Image classification data set "dataset" (ncuong23102k5/Phan-loai-rac-thai- on GitHub). Class labels (2): huu co, tai che.

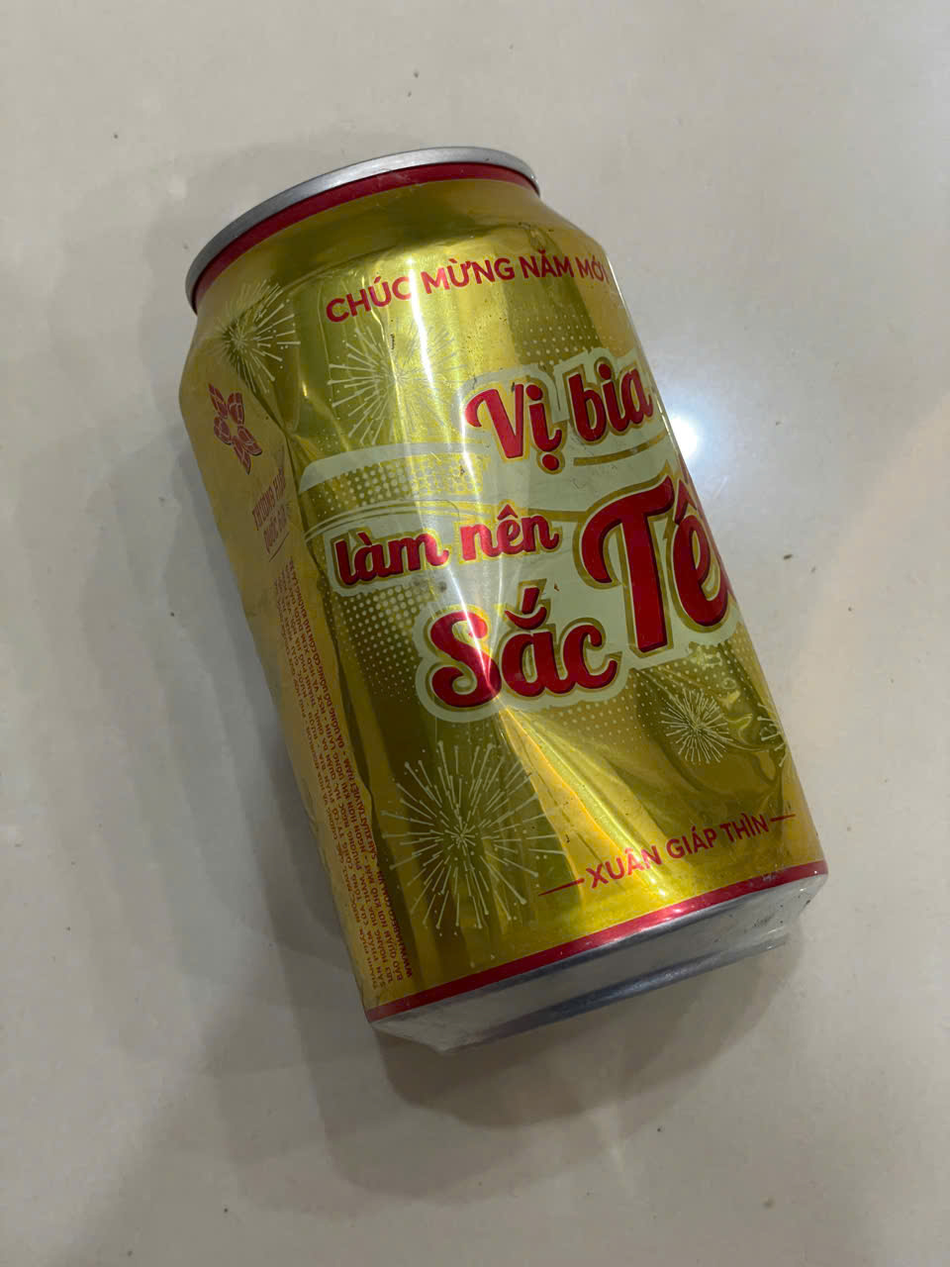
Label: tai che

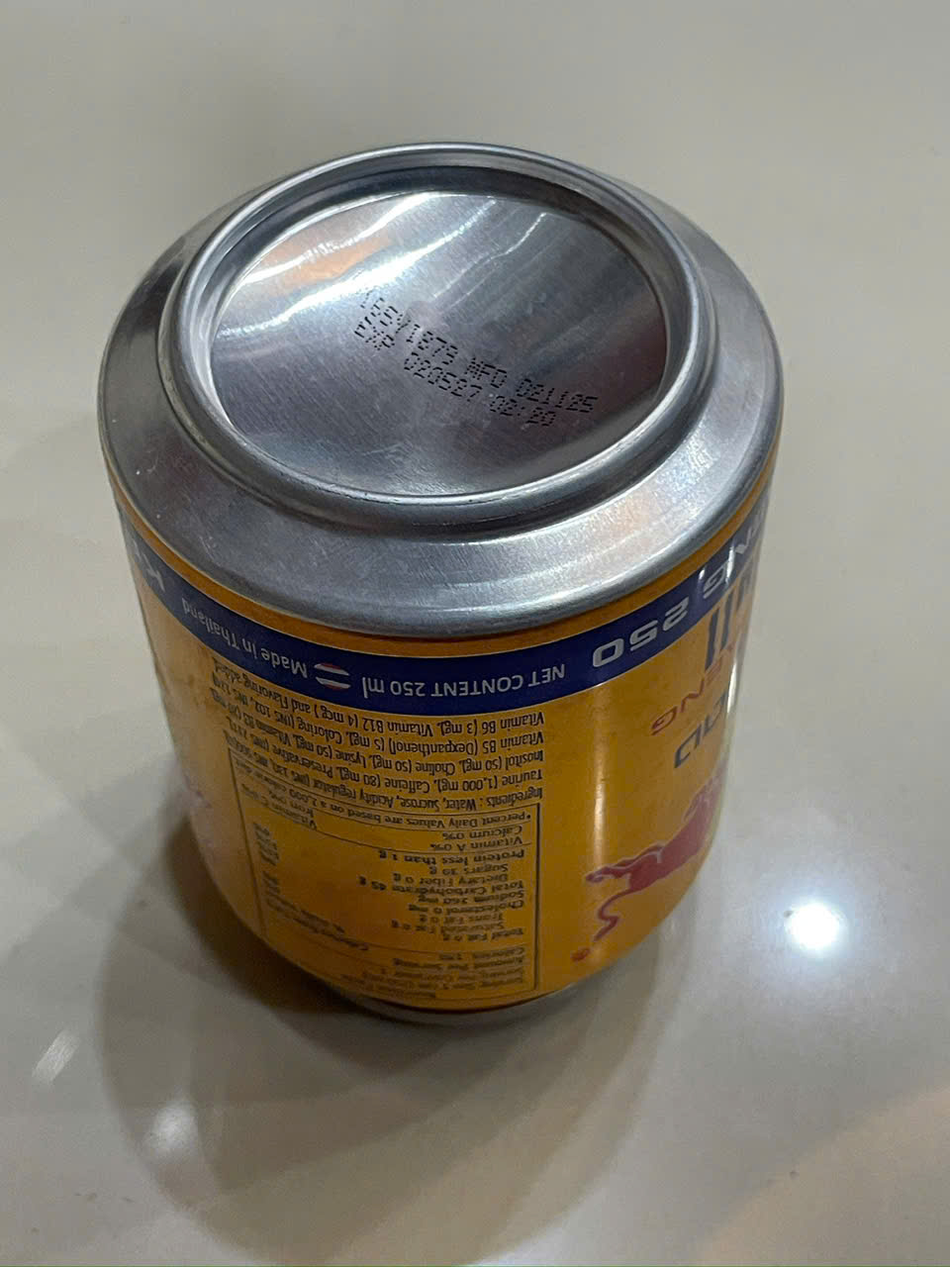
Label: tai che

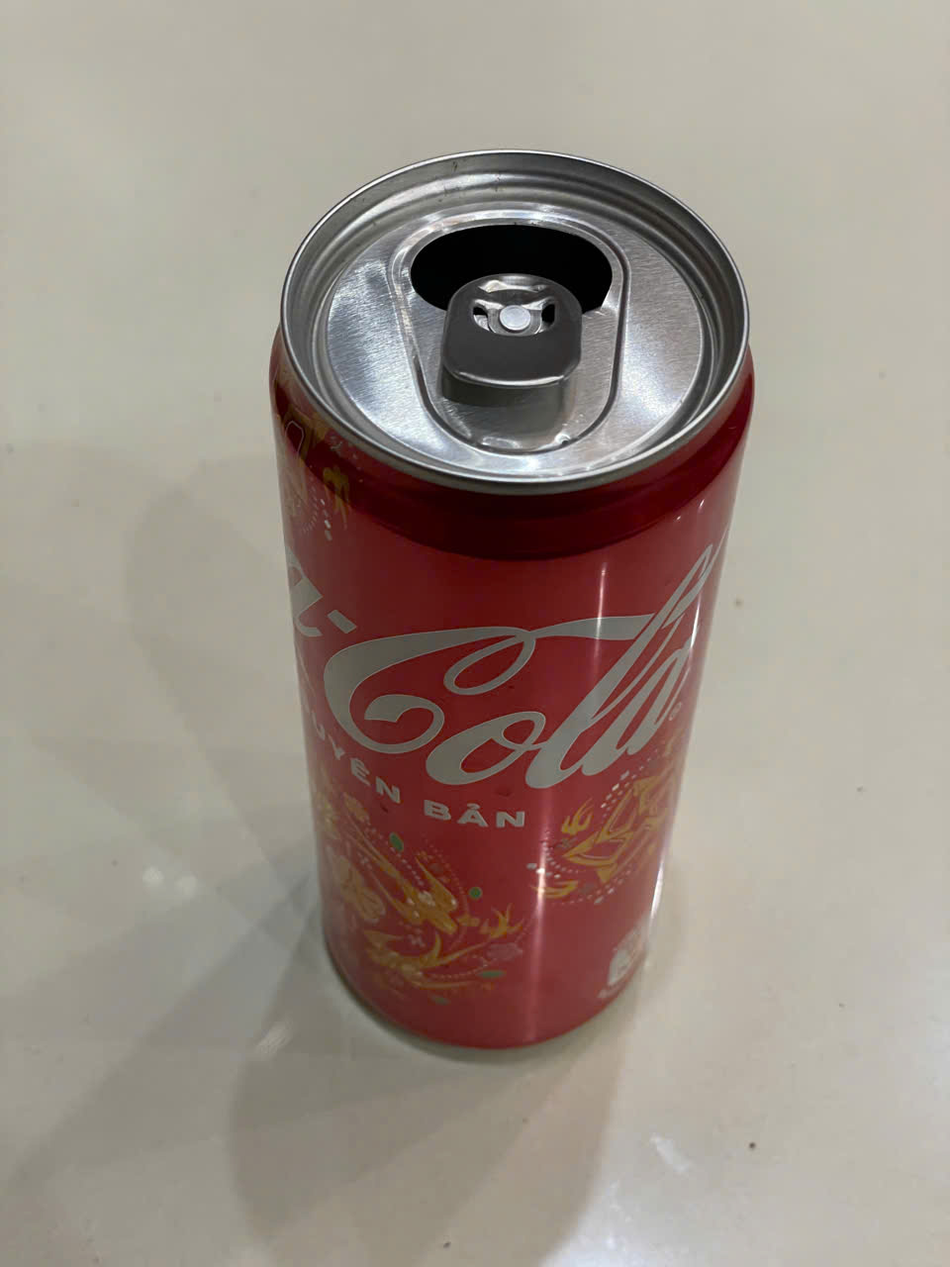
Label: tai che

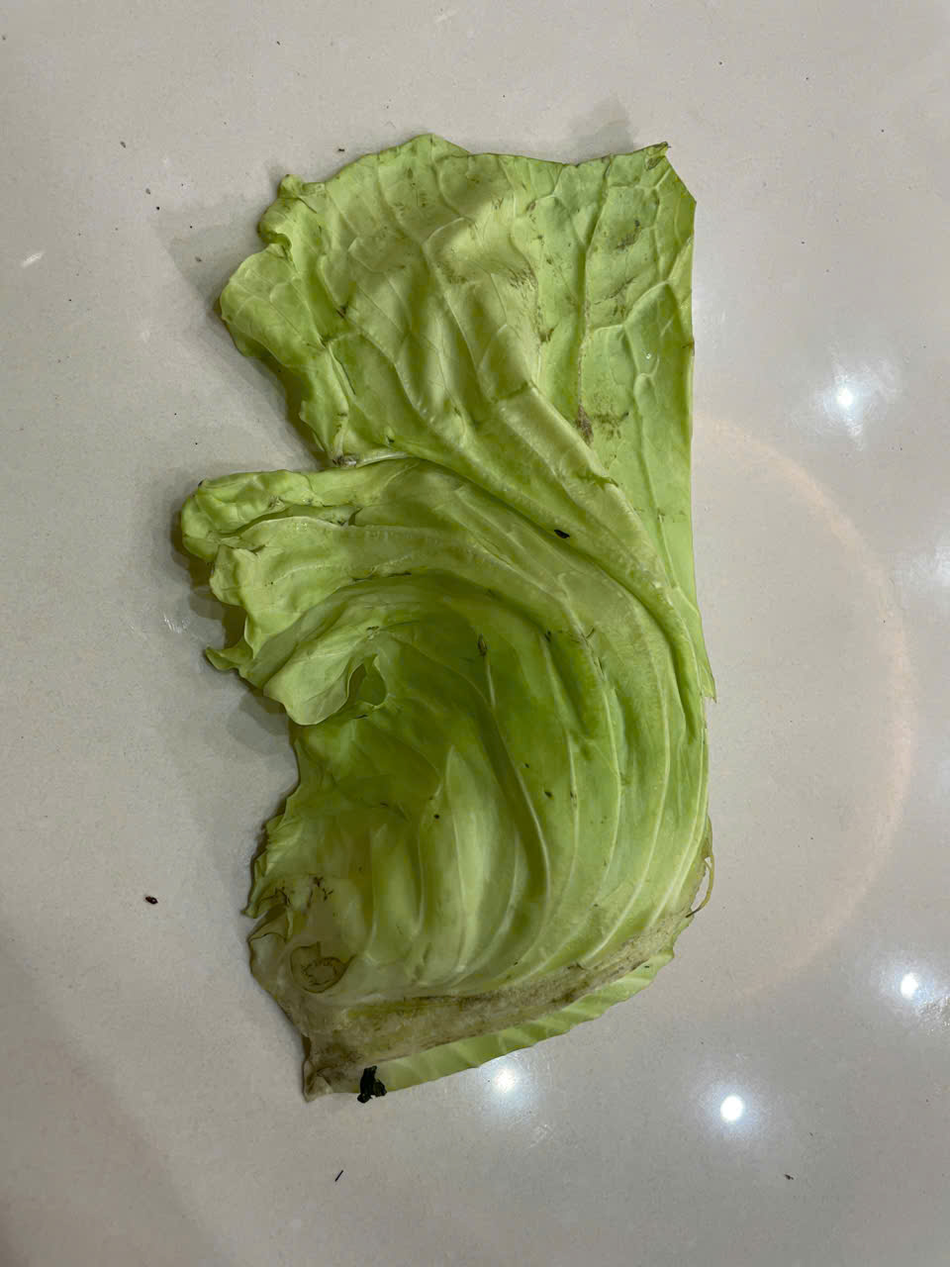
Label: huu co

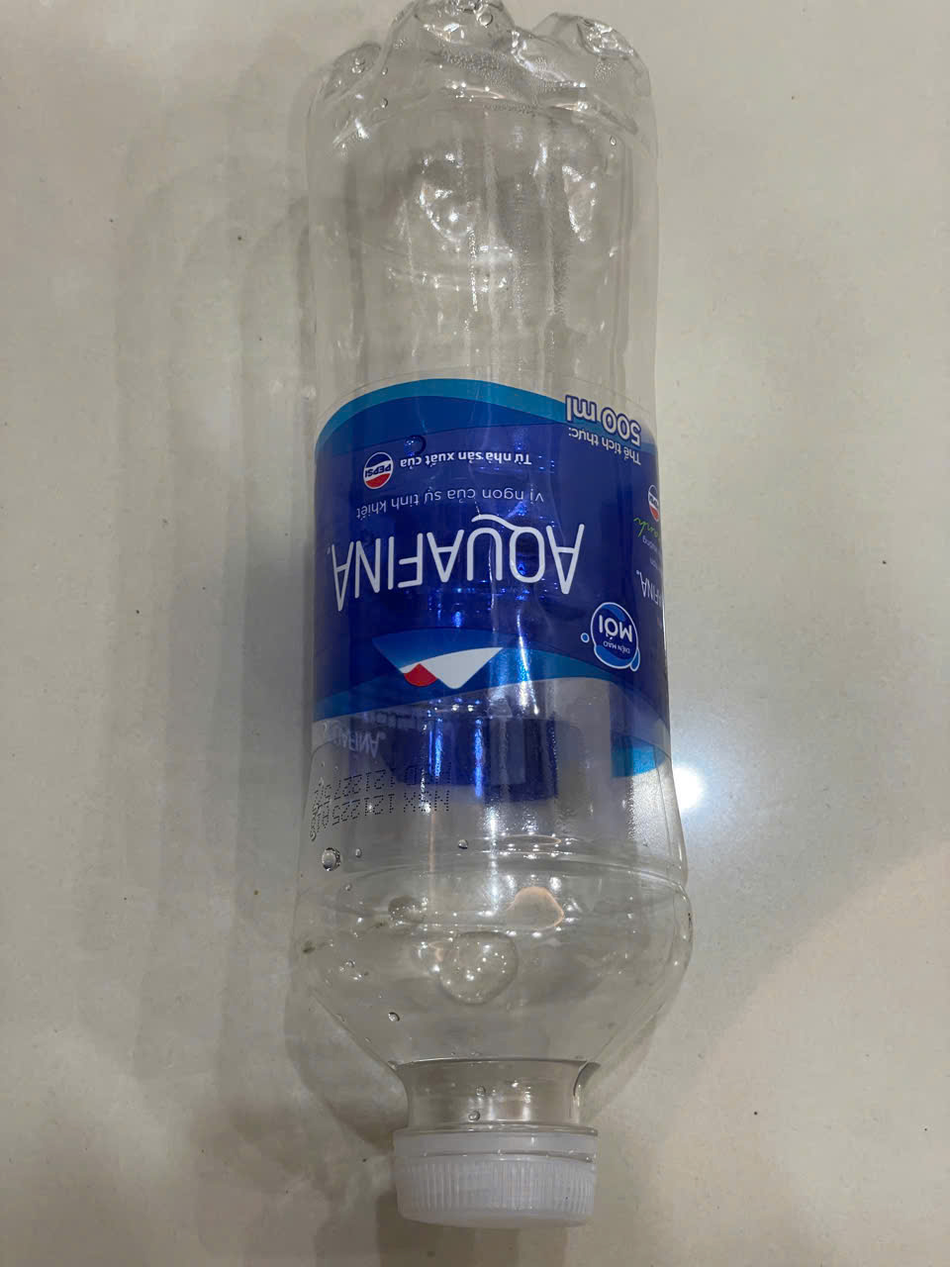
Label: tai che

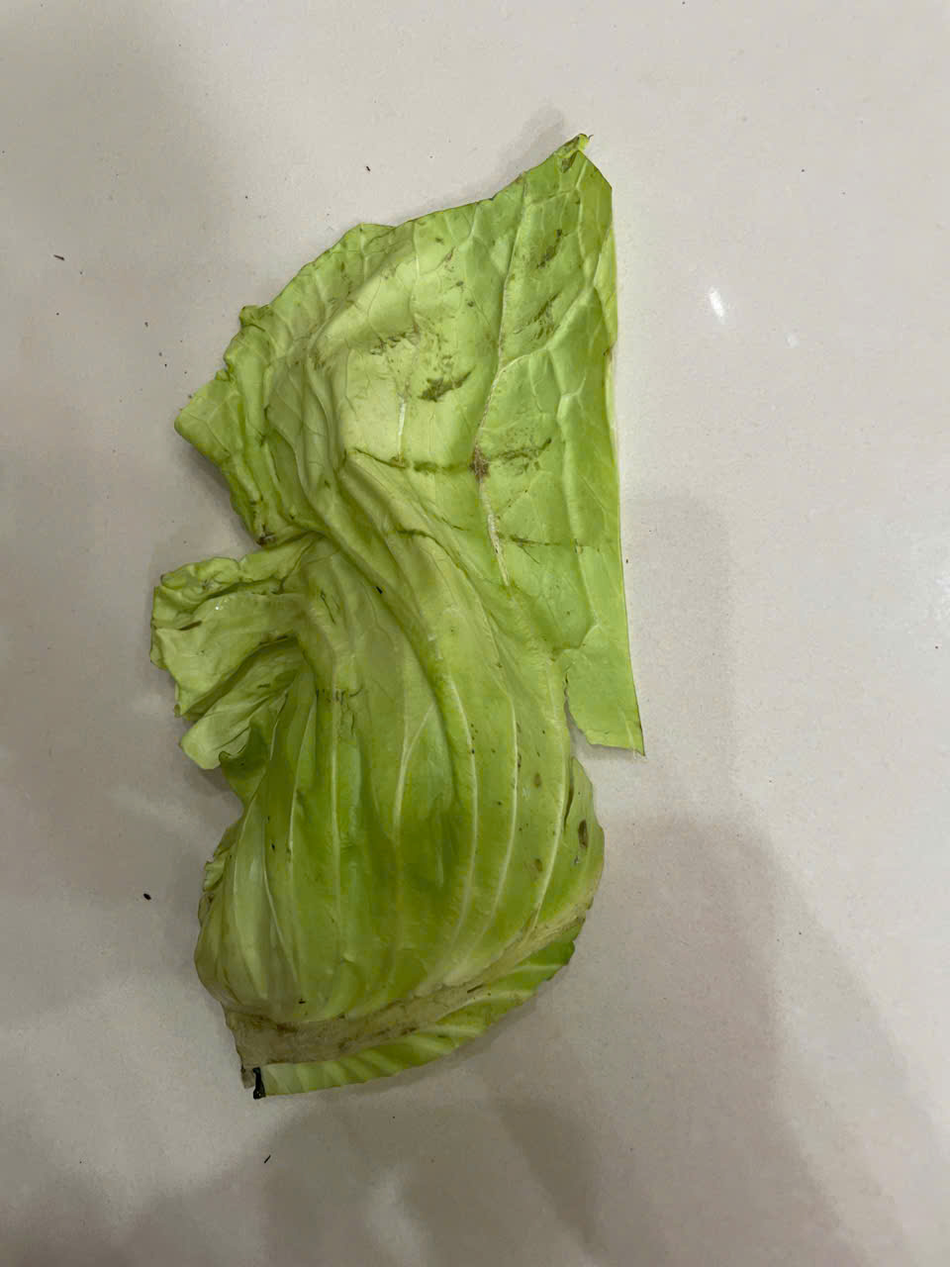
Label: huu co
